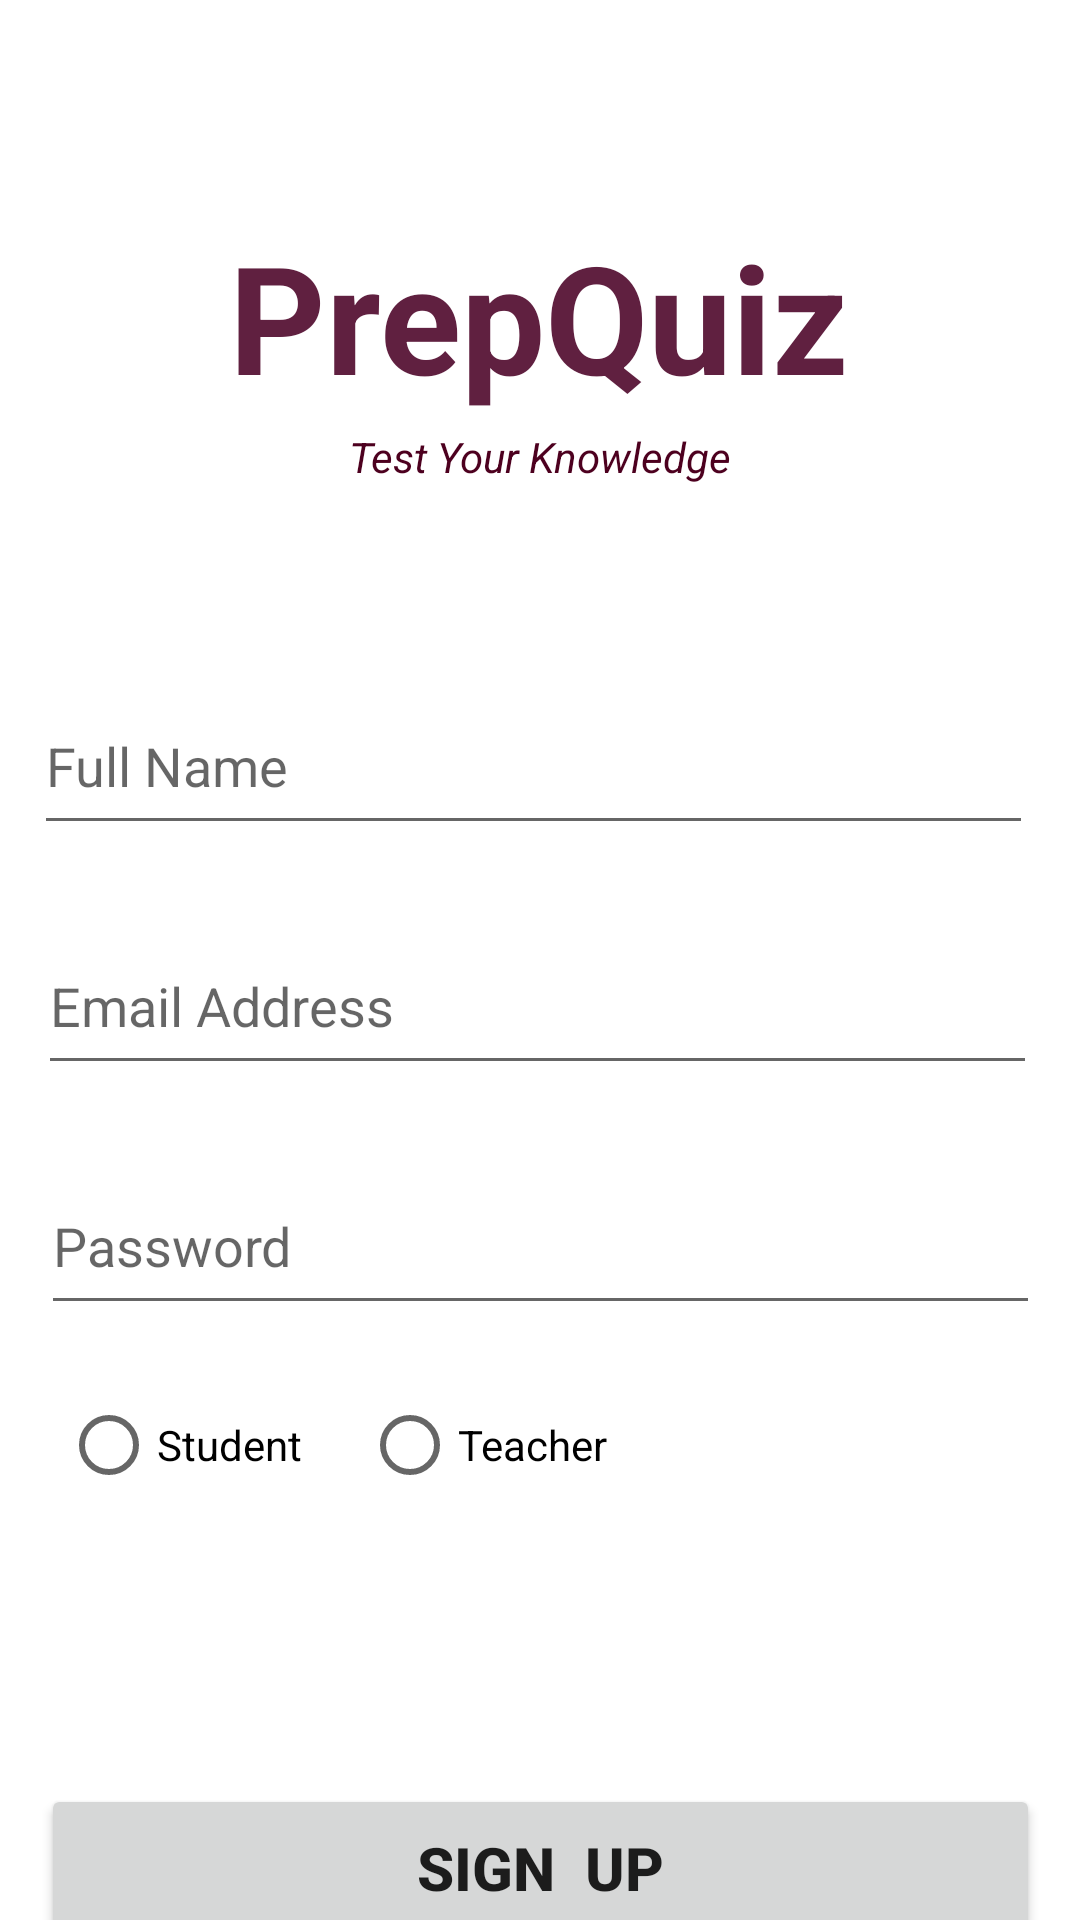

The Android layout XML behind this screen, and the referenced resources:
<!-- AndroidManifest.xml: application theme Theme.PrepQuiz -->
<!-- res/layout/activity_sign_up.xml -->
<?xml version="1.0" encoding="utf-8"?>
<androidx.constraintlayout.widget.ConstraintLayout xmlns:android="http://schemas.android.com/apk/res/android"
    xmlns:app="http://schemas.android.com/apk/res-auto"
    xmlns:tools="http://schemas.android.com/tools"
    android:layout_width="match_parent"
    android:layout_height="match_parent"
    android:visibility="visible"
    tools:context=".SignUpActivity">

    <TextView
        android:id="@+id/textView"
        android:layout_width="wrap_content"
        android:layout_height="wrap_content"
        android:layout_marginTop="72dp"
        android:text="PrepQuiz"
        android:textColor="#602040"
        android:textSize="50sp"
        android:textStyle="bold"
        app:layout_constraintEnd_toEndOf="parent"
        app:layout_constraintHorizontal_bias="0.497"
        app:layout_constraintStart_toStartOf="parent"
        app:layout_constraintTop_toTopOf="parent" />

    <TextView
        android:id="@+id/textView3"
        android:layout_width="wrap_content"
        android:layout_height="wrap_content"
        android:layout_marginTop="4dp"
        android:text="Test Your Knowledge"
        android:textColor="#4d001f"
        android:textStyle="italic"
        app:layout_constraintEnd_toEndOf="parent"
        app:layout_constraintStart_toStartOf="parent"
        app:layout_constraintTop_toBottomOf="@+id/textView" />

    <EditText
        android:id="@+id/full_name_edit_text"
        android:layout_width="333dp"
        android:layout_height="56dp"
        android:layout_marginTop="64dp"
        android:ems="10"
        android:hint="Full Name"
        app:layout_constraintEnd_toEndOf="parent"
        app:layout_constraintHorizontal_bias="0.417"
        app:layout_constraintStart_toStartOf="parent"
        app:layout_constraintTop_toBottomOf="@+id/textView3" />

    <EditText
        android:id="@+id/email_address_edit_text_sign_up"
        android:layout_width="333dp"
        android:layout_height="56dp"
        android:layout_marginTop="24dp"
        android:ems="10"
        android:hint="Email Address"
        app:layout_constraintEnd_toEndOf="parent"
        app:layout_constraintHorizontal_bias="0.466"
        app:layout_constraintStart_toStartOf="parent"
        app:layout_constraintTop_toBottomOf="@+id/full_name_edit_text" />

    <EditText
        android:id="@+id/password_edit_text_sign_up"
        android:layout_width="333dp"
        android:layout_height="56dp"
        android:layout_marginTop="24dp"
        android:ems="10"
        android:hint="Password"
        app:layout_constraintEnd_toEndOf="parent"
        app:layout_constraintStart_toStartOf="parent"
        app:layout_constraintTop_toBottomOf="@+id/email_address_edit_text_sign_up" />

    <Button
        android:id="@+id/sign_up_button"
        android:layout_width="333dp"
        android:layout_height="56dp"
        android:layout_marginTop="24dp"
        android:text="Sign  Up"
        android:textSize="20sp"
        android:textStyle="bold"
        app:layout_constraintEnd_toEndOf="parent"
        app:layout_constraintStart_toStartOf="parent"
        app:layout_constraintTop_toBottomOf="@+id/code_edit_text" />

    <ProgressBar
        android:id="@+id/progressBar"
        style="?android:attr/progressBarStyle"
        android:layout_width="wrap_content"
        android:layout_height="wrap_content"
        android:visibility="invisible"
        app:layout_constraintBottom_toBottomOf="parent"
        app:layout_constraintEnd_toEndOf="parent"
        app:layout_constraintStart_toStartOf="parent"
        app:layout_constraintTop_toTopOf="parent" />

    <RadioGroup
        android:id="@+id/radioGroup"
        android:layout_width="289dp"
        android:layout_height="48dp"
        android:layout_marginTop="16dp"
        android:orientation="horizontal"
        app:layout_constraintEnd_toEndOf="parent"
        app:layout_constraintHorizontal_bias="0.288"
        app:layout_constraintStart_toStartOf="parent"
        app:layout_constraintTop_toBottomOf="@+id/password_edit_text_sign_up">

        <RadioButton
            android:id="@+id/student_radio_button"
            android:layout_width="wrap_content"
            android:layout_height="wrap_content"
            android:text="Student" />

        <RadioButton
            android:id="@+id/teacher_radio_buttton"
            android:layout_width="wrap_content"
            android:layout_height="wrap_content"
            android:layout_marginLeft="20dp"
            android:text="Teacher" />
    </RadioGroup>

    <EditText
        android:id="@+id/code_edit_text"
        android:layout_width="192dp"
        android:layout_height="53dp"
        android:layout_marginTop="12dp"
        android:ems="10"
        android:hint="Teacher's Username"
        android:visibility="invisible"
        app:layout_constraintEnd_toEndOf="parent"
        app:layout_constraintHorizontal_bias="0.149"
        app:layout_constraintStart_toStartOf="parent"
        app:layout_constraintTop_toBottomOf="@+id/radioGroup" />
</androidx.constraintlayout.widget.ConstraintLayout>
<!-- resources referenced by this layout -->
<resources>
  <style name="Theme.PrepQuiz" parent="Theme.MaterialComponents.DayNight.DarkActionBar">
          
          <item name="colorPrimary">#006666</item>
          <item name="colorPrimaryVariant">#006666</item>
          <item name="colorOnPrimary">@color/white</item>
          
          <item name="colorSecondary">#006666</item>
          <item name="colorSecondaryVariant">#006666</item>
          <item name="colorOnSecondary">@color/white</item>
          
          <item name="android:statusBarColor" tools:targetApi="l">?attr/colorPrimaryVariant</item>
          
      </style>
  <color name="white">#FFFFFFFF</color>
</resources>
